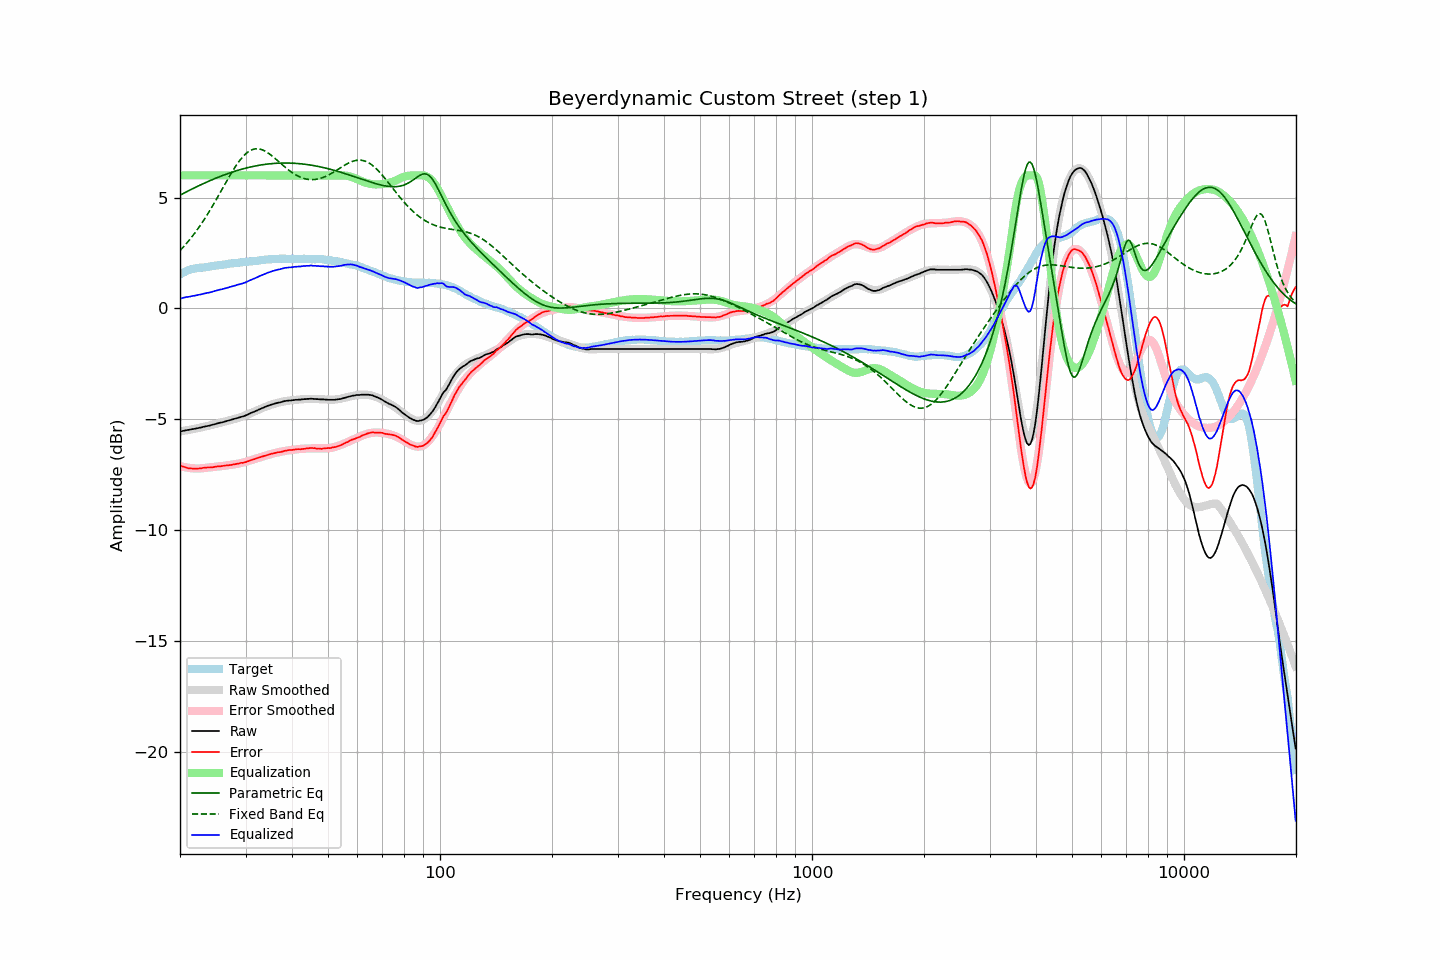

The table this chart was drawn from, first rows:
frequency, raw, error, smoothed, error_smoothed, equalization, parametric_eq, fixed_band_eq, equalized_raw, equalized_smoothed, target
20.00, -5.55, -7.08, -5.54, -7.10, 6.00, 5.11, 2.61, 0.45, 0.46, 1.54
20.20, -5.54, -7.11, -5.53, -7.12, 6.00, 5.14, 2.69, 0.46, 0.47, 1.58
20.40, -5.52, -7.13, -5.52, -7.14, 6.00, 5.18, 2.77, 0.48, 0.48, 1.62
20.61, -5.51, -7.15, -5.51, -7.15, 6.00, 5.22, 2.85, 0.49, 0.49, 1.64
20.81, -5.49, -7.17, -5.49, -7.17, 6.00, 5.26, 2.93, 0.51, 0.51, 1.69
21.02, -5.48, -7.20, -5.48, -7.18, 6.00, 5.29, 3.01, 0.52, 0.52, 1.72
21.23, -5.47, -7.21, -5.47, -7.19, 6.00, 5.33, 3.10, 0.53, 0.53, 1.74
21.44, -5.45, -7.21, -5.45, -7.20, 6.00, 5.37, 3.19, 0.55, 0.55, 1.76
21.66, -5.44, -7.22, -5.44, -7.20, 6.00, 5.40, 3.28, 0.56, 0.56, 1.78
21.87, -5.43, -7.22, -5.42, -7.21, 6.00, 5.44, 3.38, 0.57, 0.58, 1.79
22.09, -5.41, -7.22, -5.41, -7.21, 6.00, 5.47, 3.48, 0.59, 0.59, 1.81
22.31, -5.40, -7.22, -5.39, -7.21, 6.00, 5.51, 3.58, 0.60, 0.61, 1.82
22.54, -5.38, -7.21, -5.38, -7.21, 6.00, 5.54, 3.68, 0.62, 0.62, 1.83
22.76, -5.37, -7.21, -5.36, -7.21, 6.00, 5.58, 3.79, 0.63, 0.64, 1.84
22.99, -5.35, -7.19, -5.35, -7.20, 6.00, 5.61, 3.89, 0.65, 0.65, 1.84
23.22, -5.33, -7.18, -5.33, -7.19, 6.00, 5.64, 4.00, 0.67, 0.67, 1.85
23.45, -5.32, -7.18, -5.31, -7.18, 6.00, 5.68, 4.12, 0.68, 0.69, 1.86
23.69, -5.30, -7.17, -5.30, -7.18, 6.00, 5.71, 4.23, 0.70, 0.70, 1.87
23.92, -5.29, -7.17, -5.28, -7.17, 6.00, 5.74, 4.35, 0.71, 0.72, 1.88
24.16, -5.27, -7.17, -5.26, -7.16, 6.00, 5.77, 4.47, 0.73, 0.74, 1.90
24.40, -5.25, -7.17, -5.24, -7.15, 6.00, 5.80, 4.59, 0.75, 0.76, 1.92
24.65, -5.23, -7.15, -5.23, -7.14, 6.00, 5.83, 4.72, 0.77, 0.77, 1.92
24.89, -5.21, -7.13, -5.21, -7.14, 6.00, 5.86, 4.84, 0.79, 0.79, 1.93
25.14, -5.19, -7.12, -5.19, -7.13, 6.00, 5.89, 4.97, 0.81, 0.81, 1.94
25.39, -5.17, -7.11, -5.17, -7.12, 6.00, 5.92, 5.09, 0.83, 0.83, 1.95
25.65, -5.15, -7.11, -5.15, -7.11, 6.00, 5.95, 5.22, 0.85, 0.85, 1.97
25.91, -5.14, -7.10, -5.13, -7.10, 6.00, 5.98, 5.35, 0.86, 0.87, 1.97
26.16, -5.12, -7.09, -5.11, -7.10, 6.00, 6.01, 5.48, 0.88, 0.89, 1.98
26.43, -5.10, -7.08, -5.09, -7.09, 6.00, 6.03, 5.61, 0.90, 0.91, 1.99
26.69, -5.08, -7.07, -5.08, -7.07, 6.00, 6.06, 5.74, 0.92, 0.92, 1.99
26.96, -5.06, -7.07, -5.06, -7.06, 6.00, 6.09, 5.86, 0.94, 0.94, 2.01
27.23, -5.04, -7.06, -5.04, -7.06, 6.00, 6.11, 5.99, 0.96, 0.96, 2.02
27.50, -5.02, -7.05, -5.02, -7.05, 6.00, 6.14, 6.11, 0.98, 0.98, 2.03
27.77, -5.00, -7.03, -5.00, -7.04, 6.00, 6.16, 6.23, 1.00, 1.00, 2.03
28.05, -4.98, -7.03, -4.98, -7.02, 6.00, 6.18, 6.34, 1.02, 1.02, 2.05
28.33, -4.96, -7.01, -4.96, -7.01, 6.00, 6.21, 6.45, 1.04, 1.04, 2.05
28.62, -4.94, -7.00, -4.94, -7.00, 6.00, 6.23, 6.56, 1.06, 1.06, 2.06
28.90, -4.92, -6.98, -4.91, -6.98, 6.00, 6.25, 6.66, 1.08, 1.09, 2.07
29.19, -4.89, -6.95, -4.89, -6.97, 6.00, 6.27, 6.75, 1.11, 1.11, 2.07
29.48, -4.87, -6.96, -4.86, -6.95, 6.00, 6.29, 6.83, 1.13, 1.14, 2.10
29.78, -4.85, -6.94, -4.84, -6.93, 6.00, 6.31, 6.91, 1.15, 1.16, 2.10
30.08, -4.82, -6.92, -4.81, -6.91, 6.00, 6.33, 6.98, 1.18, 1.19, 2.10
30.38, -4.79, -6.89, -4.78, -6.89, 6.00, 6.35, 7.04, 1.21, 1.22, 2.10
30.68, -4.75, -6.87, -4.75, -6.87, 6.00, 6.36, 7.09, 1.25, 1.25, 2.12
30.99, -4.72, -6.84, -4.72, -6.84, 6.00, 6.38, 7.13, 1.28, 1.28, 2.12
31.30, -4.69, -6.82, -4.69, -6.82, 6.00, 6.40, 7.16, 1.31, 1.31, 2.13
31.61, -4.66, -6.80, -4.66, -6.80, 6.00, 6.41, 7.18, 1.34, 1.34, 2.14
31.93, -4.63, -6.77, -4.62, -6.77, 6.00, 6.43, 7.19, 1.37, 1.38, 2.15
32.24, -4.60, -6.74, -4.59, -6.75, 6.00, 6.44, 7.20, 1.40, 1.41, 2.15
32.57, -4.56, -6.72, -4.56, -6.72, 6.00, 6.45, 7.19, 1.44, 1.44, 2.16
32.89, -4.53, -6.70, -4.53, -6.70, 6.00, 6.46, 7.18, 1.47, 1.47, 2.17
33.22, -4.50, -6.68, -4.50, -6.68, 6.00, 6.48, 7.16, 1.50, 1.50, 2.18
33.55, -4.47, -6.66, -4.47, -6.65, 6.00, 6.49, 7.13, 1.53, 1.53, 2.19
33.89, -4.44, -6.64, -4.44, -6.63, 6.00, 6.50, 7.09, 1.56, 1.56, 2.20
34.23, -4.41, -6.61, -4.41, -6.61, 6.00, 6.51, 7.05, 1.59, 1.59, 2.21
34.57, -4.38, -6.59, -4.38, -6.59, 6.00, 6.51, 7.00, 1.62, 1.62, 2.22
34.92, -4.36, -6.57, -4.36, -6.57, 6.00, 6.52, 6.95, 1.64, 1.64, 2.21
35.27, -4.33, -6.55, -4.33, -6.55, 6.00, 6.53, 6.89, 1.67, 1.67, 2.22
35.62, -4.31, -6.54, -4.31, -6.54, 6.00, 6.54, 6.83, 1.69, 1.69, 2.23
35.97, -4.29, -6.51, -4.29, -6.52, 6.00, 6.54, 6.77, 1.71, 1.71, 2.23
... 635 more rows
